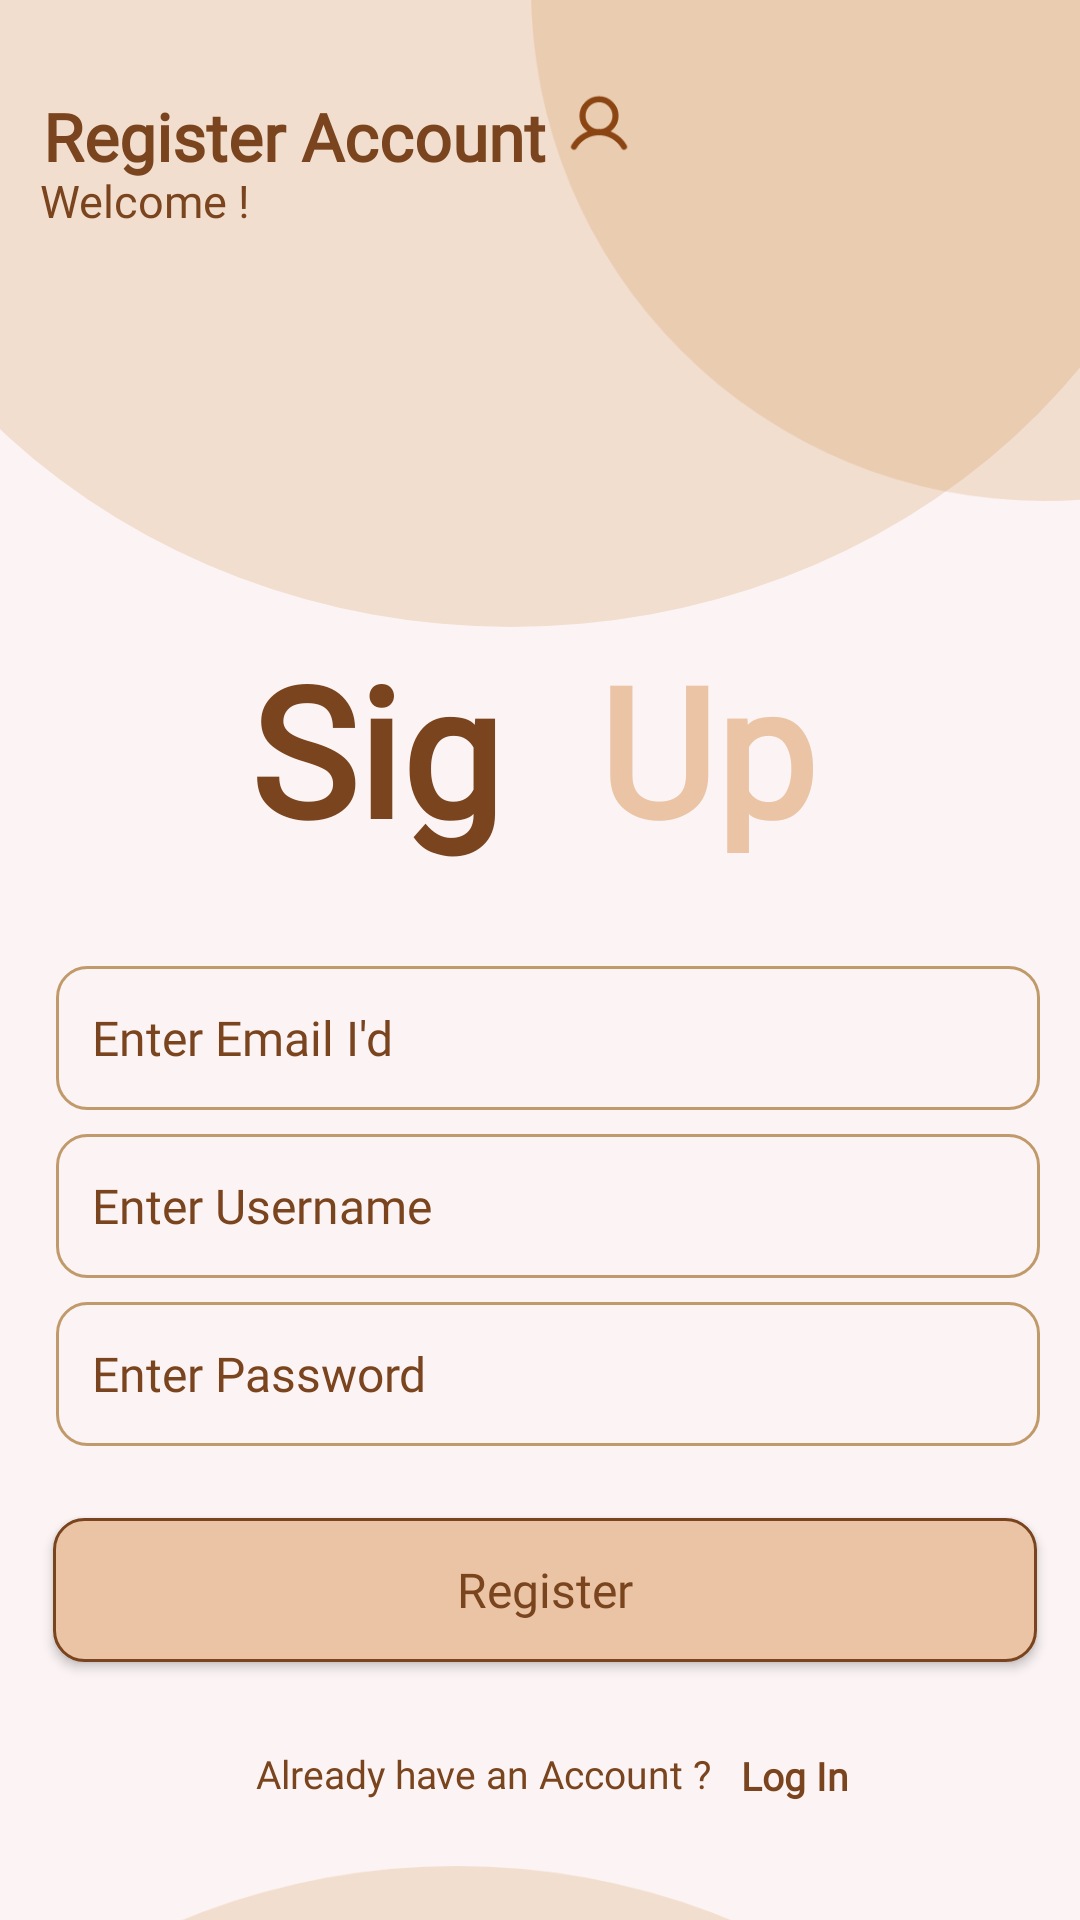

Produce the Android XML layout that renders to this screen, including the resource entries it uses.
<!-- AndroidManifest.xml: application theme Theme.Chess -->
<!-- res/layout/activity_register.xml -->
<?xml version="1.0" encoding="utf-8"?>
<androidx.constraintlayout.widget.ConstraintLayout xmlns:android="http://schemas.android.com/apk/res/android"
    xmlns:app="http://schemas.android.com/apk/res-auto"
    xmlns:tools="http://schemas.android.com/tools"
    android:id="@+id/activity_register"
    android:layout_width="match_parent"
    android:layout_height="match_parent"
    android:background="@color/page_color"
    tools:context=".register_activity">

    <ImageView
        android:id="@+id/imageView"
        android:layout_width="431dp"
        android:layout_height="209dp"
        android:contentDescription="TODO"
        app:layout_constraintBottom_toBottomOf="parent"
        app:layout_constraintEnd_toEndOf="parent"
        app:layout_constraintStart_toStartOf="parent"
        app:layout_constraintTop_toTopOf="parent"
        app:layout_constraintVertical_bias="0.0"
        app:srcCompat="@drawable/ellipse_48"
        tools:ignore="ImageContrastCheck" />

    <ImageView
        android:id="@+id/imageView2"
        android:layout_width="wrap_content"
        android:layout_height="wrap_content"
        android:contentDescription="TODO"
        app:layout_constraintBottom_toBottomOf="parent"
        app:layout_constraintEnd_toEndOf="parent"
        app:layout_constraintHorizontal_bias="1.0"
        app:layout_constraintStart_toStartOf="parent"
        app:layout_constraintTop_toTopOf="parent"
        app:layout_constraintVertical_bias="0.0"
        app:srcCompat="@drawable/ellipse_47"
        tools:ignore="ImageContrastCheck" />

    <TextView
        android:id="@+id/textView"
        android:layout_width="169dp"
        android:layout_height="36dp"
        android:fontFamily="@font/font"
        android:text="Register Account"
        android:textColor="@color/text_color"
        android:textSize="22dp"
        android:textStyle="bold"
        app:layout_constraintBottom_toBottomOf="parent"
        app:layout_constraintEnd_toEndOf="parent"
        app:layout_constraintHorizontal_bias="0.075"
        app:layout_constraintStart_toStartOf="parent"
        app:layout_constraintTop_toTopOf="parent"
        app:layout_constraintVertical_bias="0.051" />

    <TextView
        android:id="@+id/textView2"
        android:layout_width="182dp"
        android:layout_height="36dp"
        android:fontFamily="@font/font"
        android:text="Welcome !"
        android:textColor="@color/text_color"
        android:textSize="15dp"
        app:layout_constraintBottom_toBottomOf="parent"
        app:layout_constraintEnd_toEndOf="parent"
        app:layout_constraintHorizontal_bias="0.075"
        app:layout_constraintStart_toStartOf="parent"
        app:layout_constraintTop_toTopOf="parent"
        app:layout_constraintVertical_bias="0.094" />

    <TextView
        android:id="@+id/textView4"
        android:layout_width="142dp"
        android:layout_height="75dp"
        android:fontFamily="@font/font"
        android:text="Up"
        android:textColor="@color/text_color2"
        android:textSize="60dp"
        android:textStyle="bold"
        app:layout_constraintBottom_toBottomOf="parent"
        app:layout_constraintEnd_toEndOf="parent"
        app:layout_constraintHorizontal_bias="0.0"
        app:layout_constraintStart_toEndOf="@+id/textView3"
        app:layout_constraintTop_toBottomOf="@+id/imageView"
        app:layout_constraintVertical_bias="0.001" />

    <TextView
        android:id="@+id/textView3"
        android:layout_width="116dp"
        android:layout_height="80dp"
        android:fontFamily="@font/font"
        android:text="Sign"
        android:textColor="@color/text_color"
        android:textSize="60dp"
        android:textStyle="bold"
        app:layout_constraintBottom_toBottomOf="parent"
        app:layout_constraintEnd_toEndOf="parent"
        app:layout_constraintHorizontal_bias="0.342"
        app:layout_constraintStart_toStartOf="parent"
        app:layout_constraintTop_toBottomOf="@+id/imageView"
        app:layout_constraintVertical_bias="0.001" />

    <Button
        android:id="@+id/btnback"
        android:layout_width="328dp"
        android:layout_height="48dp"
        android:layout_marginBottom="68dp"
        android:background="@drawable/round_border"
        android:fontFamily="@font/font"
        android:text="Register"
        android:textAllCaps="false"
        android:textColor="@color/text_color"
        android:textSize="16dp"
        app:layout_constraintBottom_toTopOf="@+id/imageView5"
        app:layout_constraintEnd_toEndOf="parent"
        app:layout_constraintHorizontal_bias="0.553"
        app:layout_constraintStart_toStartOf="parent" />

    <EditText
        android:id="@+id/editTextTextPersonName"
        android:layout_width="328dp"
        android:layout_height="48dp"
        android:layout_marginBottom="8dp"
        android:background="@drawable/round_editview"
        android:ems="10"
        android:fontFamily="@font/font"
        android:hint="Enter Email I'd"
        android:inputType="textPersonName"
        android:minHeight="48dp"
        android:paddingStart="12dp"
        android:paddingEnd="12dp"
        android:text=""
        android:textColor="@color/text_color"
        android:textColorHint="@color/text_color"
        android:textSize="16dp"
        app:layout_constraintBottom_toTopOf="@+id/editTextTextPersonName2"
        app:layout_constraintEnd_toEndOf="parent"
        app:layout_constraintHorizontal_bias="0.584"
        app:layout_constraintStart_toStartOf="parent" />

    <TextView
        android:id="@+id/textView5"
        android:layout_width="161dp"
        android:layout_height="35dp"
        android:layout_marginBottom="176dp"
        android:fontFamily="@font/font"
        android:text="Already have an Account ? "
        android:textColor="@color/text_color"
        android:textSize="13dp"
        app:layout_constraintBottom_toBottomOf="@+id/imageView5"
        app:layout_constraintEnd_toEndOf="parent"
        app:layout_constraintHorizontal_bias="0.428"
        app:layout_constraintStart_toStartOf="parent"
        app:layout_constraintTop_toBottomOf="@+id/btnback"
        app:layout_constraintVertical_bias="0.329" />

    <TextView
        android:id="@+id/textView6"
        android:layout_width="87dp"
        android:layout_height="24dp"
        android:layout_marginBottom="193dp"
        android:fontFamily="@font/font"
        android:text="Log In"
        android:textColor="@color/text_color"
        android:textSize="13dp"
        android:textStyle="bold"
        app:layout_constraintBottom_toBottomOf="@+id/imageView5"
        app:layout_constraintEnd_toEndOf="parent"
        app:layout_constraintHorizontal_bias="0.02"
        app:layout_constraintStart_toEndOf="@+id/textView5"
        app:layout_constraintTop_toBottomOf="@+id/btnback"
        app:layout_constraintVertical_bias="0.362" />

    <EditText
        android:id="@+id/pass"
        android:layout_width="328dp"
        android:layout_height="48dp"
        android:layout_marginBottom="24dp"
        android:background="@drawable/round_editview"
        android:ems="10"
        android:fontFamily="@font/font"
        android:hint="Enter Password"
        android:inputType="textPassword"
        android:longClickable="false"
        android:minHeight="48dp"
        android:paddingStart="12dp"
        android:paddingEnd="12dp"
        android:text=""
        android:textColor="@color/text_color"
        android:textColorHint="@color/text_color"
        android:textSize="16dp"
        app:layout_constraintBottom_toTopOf="@+id/btnback"
        app:layout_constraintEnd_toEndOf="parent"
        app:layout_constraintHorizontal_bias="0.584"
        app:layout_constraintStart_toStartOf="parent" />

    <EditText
        android:id="@+id/editTextTextPersonName2"
        android:layout_width="328dp"
        android:layout_height="48dp"
        android:layout_marginBottom="8dp"
        android:background="@drawable/round_editview"
        android:ems="10"
        android:fontFamily="@font/font"
        android:hint="Enter Username"
        android:inputType="textPersonName"
        android:minHeight="48dp"
        android:paddingStart="12dp"
        android:paddingEnd="12dp"
        android:text=""
        android:textColor="@color/text_color"
        android:textColorHint="@color/text_color"
        android:textSize="16dp"
        app:layout_constraintBottom_toTopOf="@+id/pass"
        app:layout_constraintEnd_toEndOf="parent"
        app:layout_constraintHorizontal_bias="0.584"
        app:layout_constraintStart_toStartOf="parent" />

    <ImageView
        android:id="@+id/imageView4"
        android:layout_width="wrap_content"
        android:layout_height="wrap_content"
        app:layout_constraintBottom_toBottomOf="parent"
        app:layout_constraintEnd_toEndOf="parent"
        app:layout_constraintHorizontal_bias="0.034"
        app:layout_constraintStart_toEndOf="@+id/textView"
        app:layout_constraintTop_toTopOf="@+id/imageView"
        app:layout_constraintVertical_bias="0.049"
        app:srcCompat="@drawable/user" />

    <ImageView
        android:id="@+id/imageView5"
        android:layout_width="396dp"
        android:layout_height="229dp"
        android:layout_marginTop="622dp"
        app:layout_constraintBottom_toBottomOf="parent"
        app:layout_constraintEnd_toEndOf="parent"
        app:layout_constraintHorizontal_bias="0.666"
        app:layout_constraintStart_toStartOf="parent"
        app:layout_constraintTop_toTopOf="@+id/imageView"
        app:layout_constraintVertical_bias="0.0"
        app:srcCompat="@drawable/ellipse_49" />

    <ImageView
        android:id="@+id/imageView6"
        android:layout_width="wrap_content"
        android:layout_height="wrap_content"
        android:layout_marginStart="208dp"
        android:layout_marginTop="692dp"
        app:layout_constraintBottom_toBottomOf="parent"
        app:layout_constraintStart_toStartOf="parent"
        app:layout_constraintTop_toTopOf="@+id/imageView2"
        app:layout_constraintVertical_bias="0.0"
        app:srcCompat="@drawable/ellipse_50" />

</androidx.constraintlayout.widget.ConstraintLayout>
<!-- resources referenced by this layout -->
<resources>
  <color name="page_color">#FCF4F4</color>
  <color name="text_color">#7A451E</color>
  <color name="text_color2">#EAC4A4</color>
  <!-- drawable ellipse_47 (drawable) -->
  <vector xmlns:android="http://schemas.android.com/apk/res/android"
      android:width="183dp"
      android:height="167dp"
      android:viewportWidth="183"
      android:viewportHeight="167">
    <path
        android:pathData="M171,-4m-171,0a171,171 0,1 1,342 0a171,171 0,1 1,-342 0"
        android:strokeAlpha="0.2"
        android:fillColor="#CD853F"
        android:fillAlpha="0.2"/>
  </vector>
  <!-- drawable ellipse_48 (drawable) -->
  <vector xmlns:android="http://schemas.android.com/apk/res/android"
      android:width="390dp"
      android:height="196dp"
      android:viewportWidth="390"
      android:viewportHeight="196">
    <path
        android:pathData="M-37,-7a222.5,203 0,1 0,445 0a222.5,203 0,1 0,-445 0z"
        android:strokeAlpha="0.2"
        android:fillColor="#CD853F"
        android:fillAlpha="0.2"/>
  </vector>
  <!-- drawable ellipse_49 (drawable) -->
  <vector xmlns:android="http://schemas.android.com/apk/res/android"
      android:width="390dp"
      android:height="229dp"
      android:viewportWidth="390"
      android:viewportHeight="229">
    <path
        android:pathData="M-50,203a222.5,203 0,1 0,445 0a222.5,203 0,1 0,-445 0z"
        android:strokeAlpha="0.2"
        android:fillColor="#CD853F"
        android:fillAlpha="0.2"/>
  </vector>
  <!-- drawable ellipse_50 (drawable) -->
  <vector xmlns:android="http://schemas.android.com/apk/res/android"
      android:width="196dp"
      android:height="194dp"
      android:viewportWidth="196"
      android:viewportHeight="194">
    <path
        android:pathData="M171,171m-171,0a171,171 0,1 1,342 0a171,171 0,1 1,-342 0"
        android:strokeAlpha="0.2"
        android:fillColor="#CD853F"
        android:fillAlpha="0.2"/>
  </vector>
  <!-- drawable round_border (drawable) -->
  <?xml version="1.0" encoding="utf-8"?>
  <shape android:shape="rectangle" xmlns:android="http://schemas.android.com/apk/res/android">
      <stroke android:color="@color/text_color"
          android:width="1dp"/>
      <corners android:radius="10dp"/>
      <solid android:color="@color/button_color"></solid>
  </shape>
  <!-- drawable round_editview (drawable) -->
  <?xml version="1.0" encoding="utf-8"?>
  <shape android:shape="rectangle" xmlns:android="http://schemas.android.com/apk/res/android">
      <stroke android:color="@color/border_textview"
          android:width="1dp"/>
      <corners android:radius="10dp"/>
  </shape>
  <!-- drawable user (drawable) -->
  <vector xmlns:android="http://schemas.android.com/apk/res/android"
      android:width="22dp"
      android:height="22dp"
      android:viewportWidth="22"
      android:viewportHeight="22">
    <path
        android:pathData="M11,13.75C14.038,13.75 16.5,11.288 16.5,8.25C16.5,5.212 14.038,2.75 11,2.75C7.962,2.75 5.5,5.212 5.5,8.25C5.5,11.288 7.962,13.75 11,13.75Z"
        android:strokeWidth="2"
        android:fillColor="#00000000"
        android:strokeColor="#8B4513"/>
    <path
        android:pathData="M2.663,18.562C3.508,17.099 4.724,15.884 6.187,15.039C7.651,14.195 9.31,13.75 11,13.75C12.69,13.75 14.35,14.195 15.813,15.039C17.276,15.884 18.492,17.099 19.337,18.562"
        android:strokeLineJoin="round"
        android:strokeWidth="2"
        android:fillColor="#00000000"
        android:strokeColor="#8B4513"
        android:strokeLineCap="round"/>
  </vector>
  <color name="button_color">#EAC4A4</color>
  <color name="border_textview">#C19A6B</color>
  <color name="purple_700">#FF3700B3</color>
  <color name="teal_200">#FF03DAC5</color>
  <color name="teal_700">#FF018786</color>
  <color name="black">#FF000000</color>
  <style name="animation">
          <item name="android:windowEnterAnimation">@android:anim/fade_in</item>
          <item name="android:windowExitAnimation">@android:anim/fade_out</item>
      </style>
</resources>
